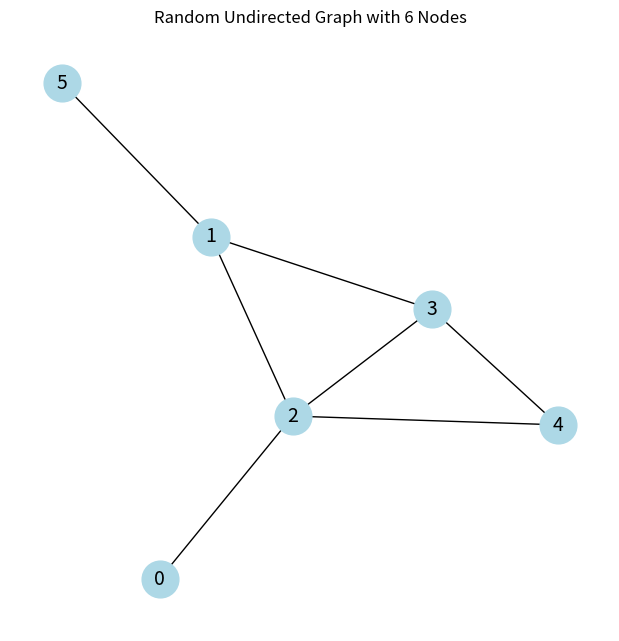

The matplotlib source for this figure:

#Exercise 12.2

import networkx as nx
import matplotlib.pyplot as plt

G = nx.gnm_random_graph(n=6, m=7)  

plt.figure(figsize=(6, 6))
nx.draw(G, with_labels=True, node_color='lightblue', node_size=700, font_size=14, font_color='black')
plt.title("Random Undirected Graph with 6 Nodes")
plt.show()
